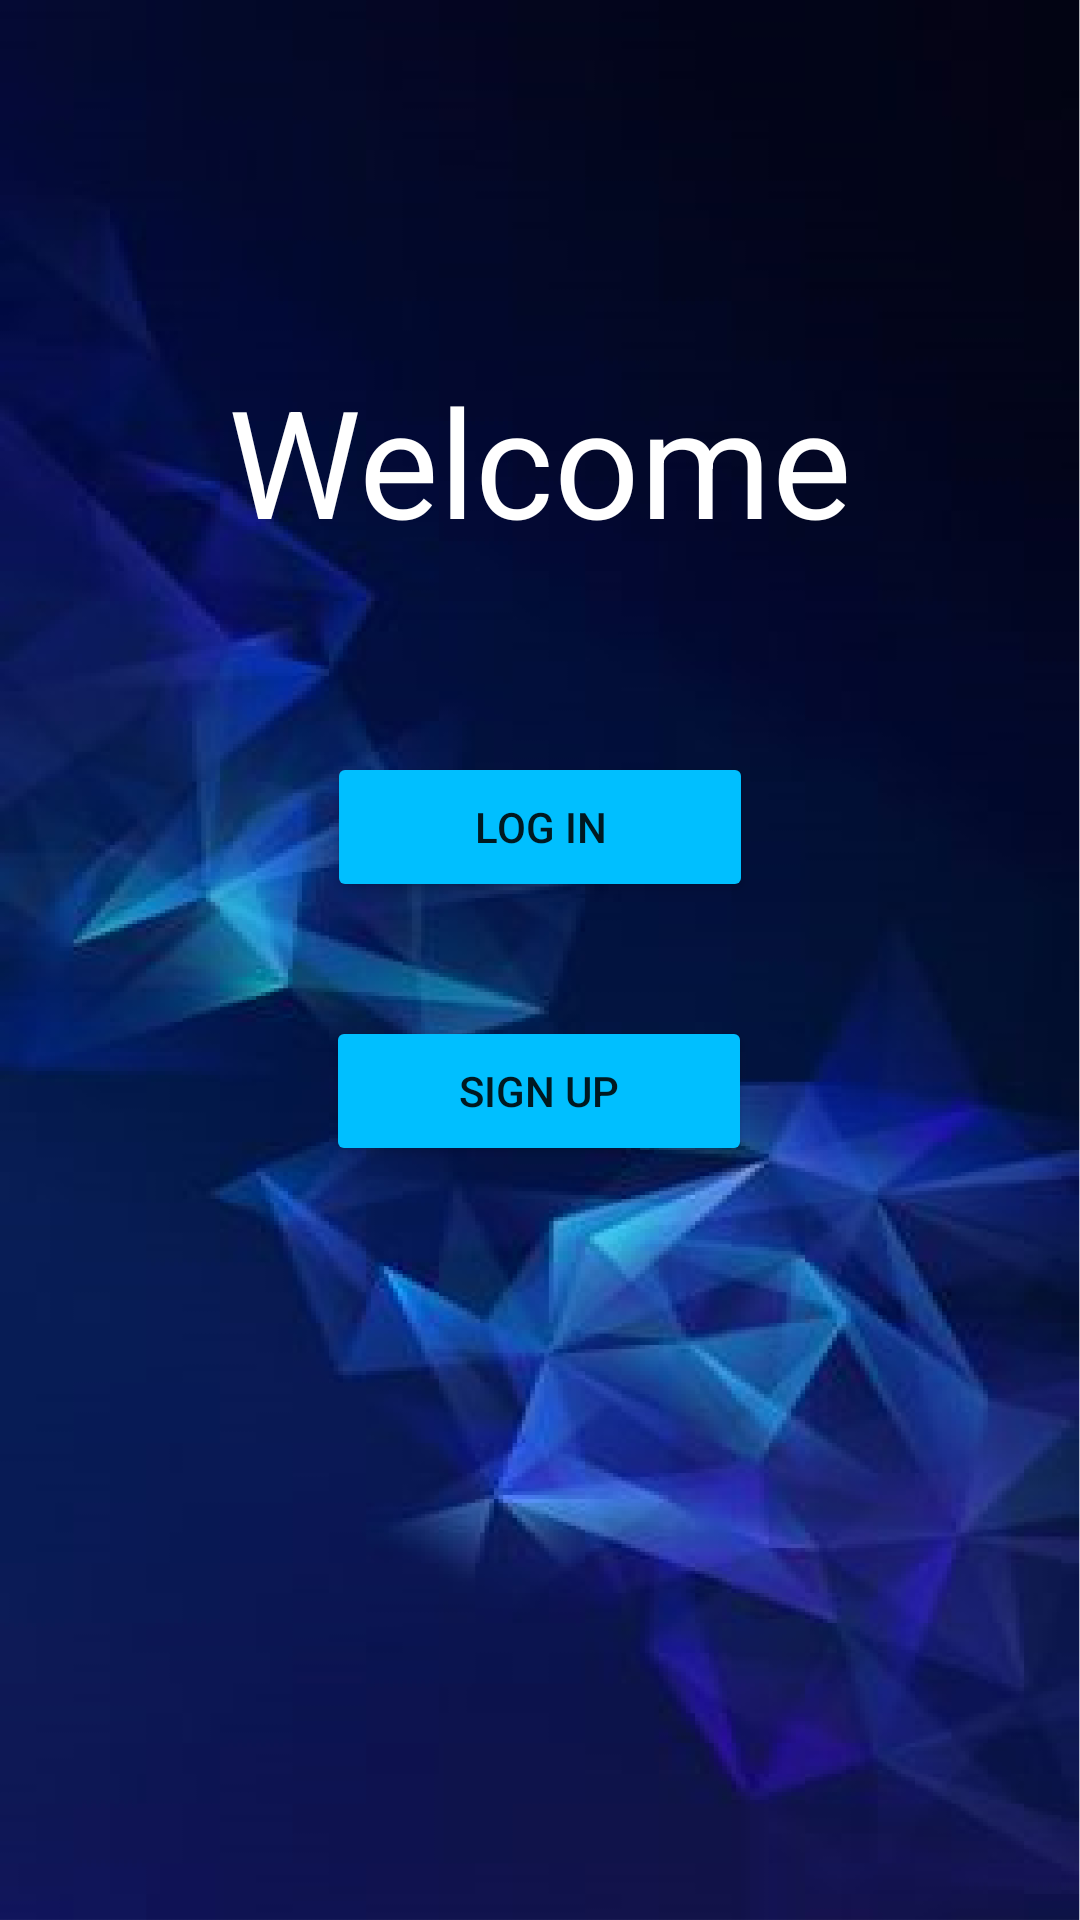

Android layout source for this screen:
<!-- AndroidManifest.xml: application theme Theme.BankingProject -->
<!-- res/layout/activity_main.xml -->
<?xml version="1.0" encoding="utf-8"?>
<androidx.constraintlayout.widget.ConstraintLayout xmlns:android="http://schemas.android.com/apk/res/android"
    xmlns:app="http://schemas.android.com/apk/res-auto"
    xmlns:tools="http://schemas.android.com/tools"
    android:layout_width="match_parent"
    android:layout_height="match_parent"
    tools:context=".MainActivity"
    android:background="@drawable/welcomebackground">

    <TextView
        android:id="@+id/textView"
        android:layout_width="wrap_content"
        android:layout_height="wrap_content"
        android:layout_marginTop="120dp"
        android:text="Welcome"
        android:textColor="#ffffff"
        android:textSize="50dp"
        app:layout_constraintEnd_toEndOf="parent"
        app:layout_constraintStart_toStartOf="parent"
        app:layout_constraintTop_toTopOf="parent" />

    <Button
        android:id="@+id/Login"
        android:layout_width="142dp"
        android:layout_height="50dp"
        android:layout_marginTop="64dp"
        android:backgroundTint="#00BFFF"
        android:text="lOG IN"
        app:layout_constraintEnd_toEndOf="parent"
        app:layout_constraintStart_toStartOf="parent"
        app:layout_constraintTop_toBottomOf="@+id/textView" />

    <Button
        android:id="@+id/Signup"
        android:layout_width="142dp"
        android:layout_height="50dp"
        android:layout_marginTop="152dp"
        android:backgroundTint="#00BFFF"
        android:text="Sign UP"
        app:layout_constraintEnd_toEndOf="parent"
        app:layout_constraintHorizontal_bias="0.498"
        app:layout_constraintStart_toStartOf="parent"
        app:layout_constraintTop_toBottomOf="@+id/textView" />


</androidx.constraintlayout.widget.ConstraintLayout>
<!-- resources referenced by this layout -->
<resources>
  <!-- drawable welcomebackground: png bitmap (drawable-hdpi, 186372 bytes) -->
  <style name="Theme.BankingProject" parent="Theme.MaterialComponents.DayNight.DarkActionBar">
          
          <item name="colorPrimary">@color/purple_500</item>
          <item name="colorPrimaryVariant">@color/purple_700</item>
          <item name="colorOnPrimary">@color/white</item>
          
          <item name="colorSecondary">@color/teal_200</item>
          <item name="colorSecondaryVariant">@color/teal_700</item>
          <item name="colorOnSecondary">@color/black</item>
          
          <item name="android:statusBarColor" tools:targetApi="l">?attr/colorPrimaryVariant</item>
          
      </style>
  <!-- not gathered from this repository: default colours our renderer supplied (Android Studio template values) -->
  <color name="purple_500">#FF6200EE</color>
  <color name="purple_700">#FF3700B3</color>
  <color name="teal_200">#FF03DAC5</color>
  <color name="teal_700">#FF018786</color>
  <color name="black">#FF000000</color>
  <color name="white">#FFFFFFFF</color>
</resources>
